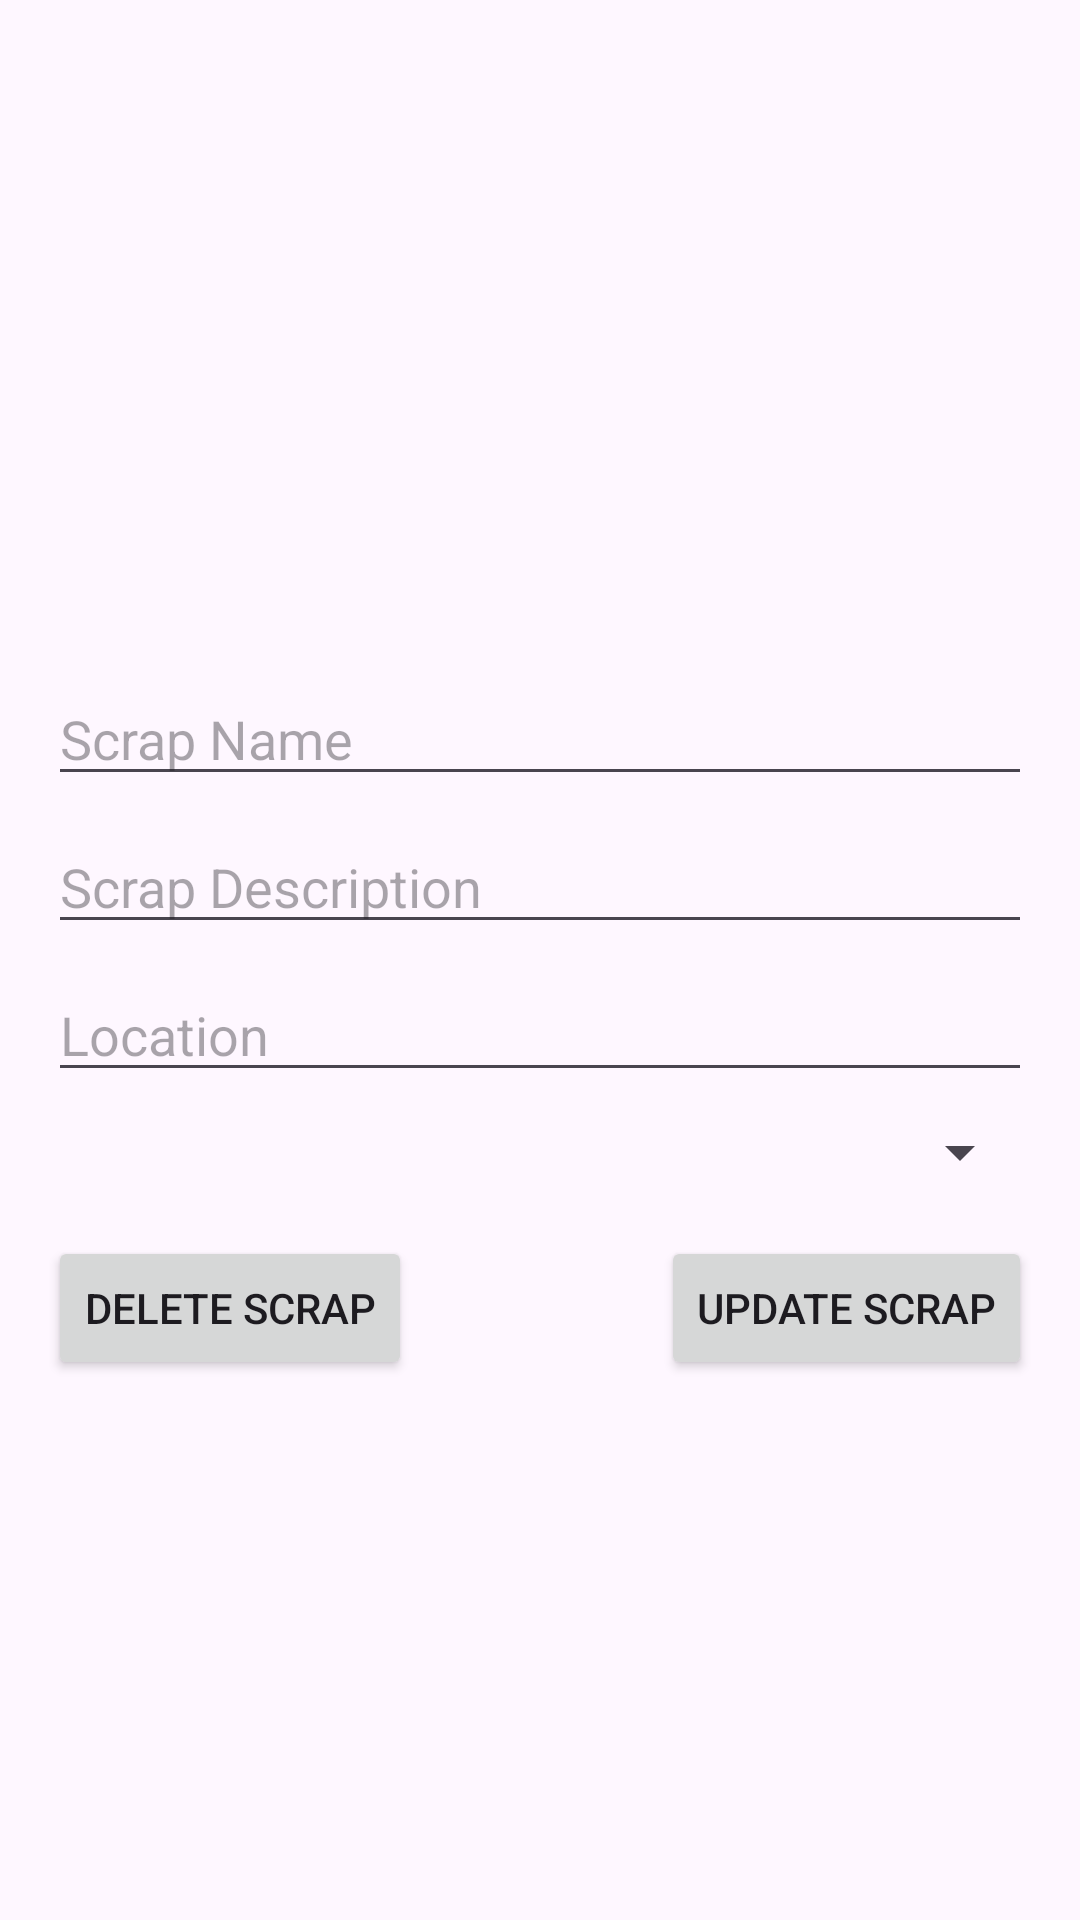

Write the Android layout XML for this screen, with the resource values it uses.
<!-- AndroidManifest.xml: application theme Theme.PurchasingScrapApp -->
<!-- res/layout/activity_scrap_detail.xml -->
<RelativeLayout xmlns:android="http://schemas.android.com/apk/res/android"
    android:layout_width="match_parent"
    android:layout_height="match_parent"
    android:padding="16dp">

    <ImageView
        android:id="@+id/image_view_scrap_detail"
        android:layout_width="match_parent"
        android:layout_height="200dp"
        android:contentDescription="Scrap Image" />

    <EditText
        android:id="@+id/edit_text_scrap_name"
        android:layout_width="match_parent"
        android:layout_height="wrap_content"
        android:hint="Scrap Name"
        android:layout_below="@id/image_view_scrap_detail"
        android:layout_marginTop="8dp" />

    <EditText
        android:id="@+id/edit_text_scrap_description"
        android:layout_width="match_parent"
        android:layout_height="wrap_content"
        android:hint="Scrap Description"
        android:layout_below="@id/edit_text_scrap_name"
        android:layout_marginTop="8dp" />

    <EditText
        android:id="@+id/edit_text_scrap_location"
        android:layout_width="match_parent"
        android:layout_height="wrap_content"
        android:hint="Location"
        android:layout_below="@id/edit_text_scrap_description"
        android:layout_marginTop="8dp" />

    <Spinner
        android:id="@+id/spinner_scrap_category"
        android:layout_width="match_parent"
        android:layout_height="wrap_content"
        android:layout_below="@id/edit_text_scrap_location"
        android:layout_marginTop="8dp" />

    <ProgressBar
        android:id="@+id/progress_bar"
        android:layout_width="wrap_content"
        android:layout_height="wrap_content"
        android:layout_centerInParent="true"
        android:visibility="gone" />

    <Button
        android:id="@+id/button_update_scrap"
        android:layout_width="wrap_content"
        android:layout_height="wrap_content"
        android:text="Update Scrap"
        android:layout_below="@id/spinner_scrap_category"
        android:layout_alignParentEnd="true"
        android:layout_marginTop="16dp"/>

    <Button
        android:id="@+id/button_delete_scrap"
        android:layout_width="wrap_content"
        android:layout_height="wrap_content"
        android:text="Delete Scrap"
        android:layout_below="@id/spinner_scrap_category"
        android:layout_alignParentStart="true"
        android:layout_marginTop="16dp"/>
</RelativeLayout>
<!-- resources referenced by this layout -->
<resources>
  <style name="Theme.PurchasingScrapApp" parent="Base.Theme.PurchasingScrapApp" />
  <style name="Base.Theme.PurchasingScrapApp" parent="Theme.Material3.DayNight.NoActionBar">
          
          
      </style>
</resources>
